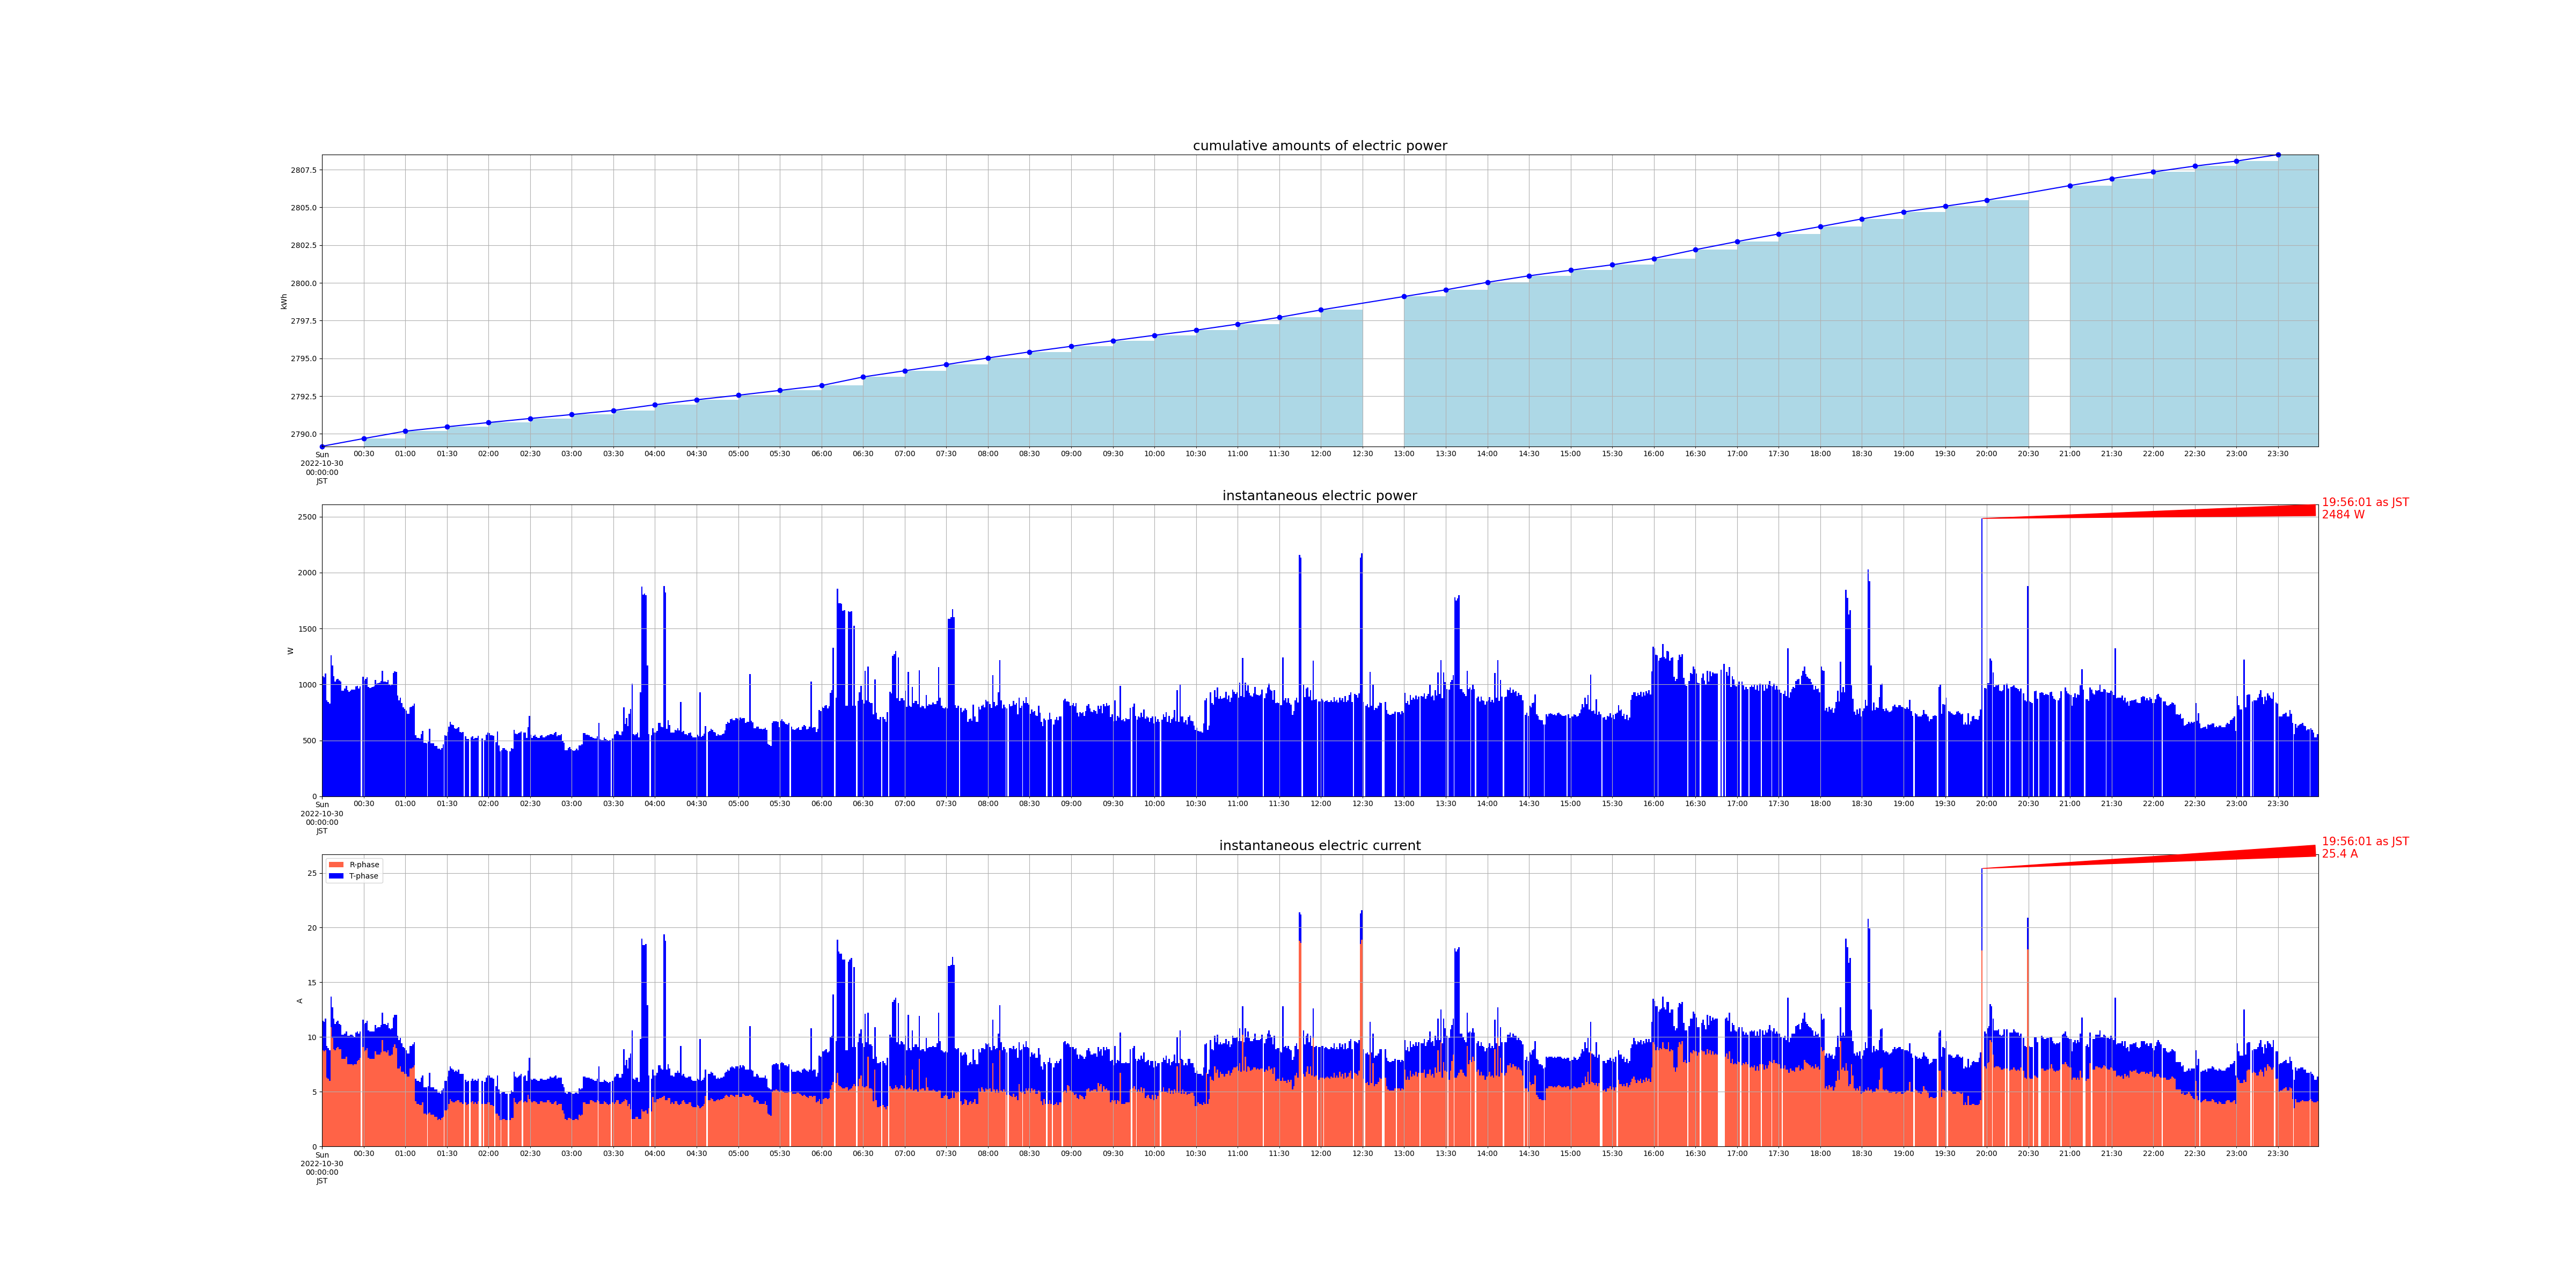

The file beside this chart, header and first rows:
measured_at, sensor_id, cumlative_kwh, instant_watt, instant_ampere_R, instant_ampere_T
2022-10-30 00:00:01+09:00, smartmeter, , 1072, , 
2022-10-30 00:00:01+09:00, smartmeter, , , 8.8, 2.7
2022-10-30 00:00:00+09:00, smartmeter, 2789, , , 
2022-10-30 00:01:01+09:00, smartmeter, , 1064, , 
2022-10-30 00:01:01+09:00, smartmeter, , , 8.7, 2.7
2022-10-30 00:02:00+09:00, smartmeter, , 1096, , 
2022-10-30 00:02:00+09:00, smartmeter, , , 8.8, 2.9
2022-10-30 00:03:01+09:00, smartmeter, , 856.0, , 
2022-10-30 00:03:01+09:00, smartmeter, , , 6.3, 2.9
2022-10-30 00:04:01+09:00, smartmeter, , 844.0, , 
2022-10-30 00:04:01+09:00, smartmeter, , , 6.2, 2.8
2022-10-30 00:05:01+09:00, smartmeter, , 828.0, , 
2022-10-30 00:05:01+09:00, smartmeter, , , 6.0, 2.8
2022-10-30 00:06:01+09:00, smartmeter, , 1260, , 
2022-10-30 00:06:01+09:00, smartmeter, , , 10.9, 2.8
2022-10-30 00:07:01+09:00, smartmeter, , 1168, , 
2022-10-30 00:07:01+09:00, smartmeter, , , 9.9, 2.8
2022-10-30 00:08:01+09:00, smartmeter, , 1076, , 
2022-10-30 00:08:01+09:00, smartmeter, , , 8.9, 2.8
2022-10-30 00:09:01+09:00, smartmeter, , 1024, , 
2022-10-30 00:09:01+09:00, smartmeter, , , 8.8, 2.4
2022-10-30 00:10:00+09:00, smartmeter, , 1044, , 
2022-10-30 00:10:00+09:00, smartmeter, , , 9.0, 2.4
2022-10-30 00:11:00+09:00, smartmeter, , 1052, , 
2022-10-30 00:11:00+09:00, smartmeter, , , 9.1, 2.4
2022-10-30 00:12:01+09:00, smartmeter, , 1036, , 
2022-10-30 00:12:01+09:00, smartmeter, , , 8.9, 2.3
2022-10-30 00:13:00+09:00, smartmeter, , 1028, , 
2022-10-30 00:13:00+09:00, smartmeter, , , 8.9, 2.2
2022-10-30 00:14:00+09:00, smartmeter, , 944.0, , 
2022-10-30 00:14:00+09:00, smartmeter, , , 8.0, 2.2
2022-10-30 00:15:00+09:00, smartmeter, , 944.0, , 
2022-10-30 00:15:00+09:00, smartmeter, , , 8.0, 2.2
2022-10-30 00:16:00+09:00, smartmeter, , 964.0, , 
2022-10-30 00:16:00+09:00, smartmeter, , , 8.0, 2.3
2022-10-30 00:17:01+09:00, smartmeter, , 988.0, , 
2022-10-30 00:17:01+09:00, smartmeter, , , 8.2, 2.3
2022-10-30 00:18:00+09:00, smartmeter, , 948.0, , 
2022-10-30 00:18:00+09:00, smartmeter, , , 7.5, 2.6
2022-10-30 00:19:01+09:00, smartmeter, , 936.0, , 
2022-10-30 00:19:01+09:00, smartmeter, , , 7.5, 2.6
2022-10-30 00:20:01+09:00, smartmeter, , 944.0, , 
2022-10-30 00:20:01+09:00, smartmeter, , , 7.5, 2.7
2022-10-30 00:21:00+09:00, smartmeter, , 956.0, , 
2022-10-30 00:21:00+09:00, smartmeter, , , 7.5, 2.7
2022-10-30 00:22:00+09:00, smartmeter, , 956.0, , 
2022-10-30 00:22:00+09:00, smartmeter, , , 7.4, 2.7
2022-10-30 00:23:00+09:00, smartmeter, , 952.0, , 
2022-10-30 00:23:00+09:00, smartmeter, , , 7.5, 2.5
2022-10-30 00:24:01+09:00, smartmeter, , 984.0, , 
2022-10-30 00:24:01+09:00, smartmeter, , , 7.5, 2.9
2022-10-30 00:25:01+09:00, smartmeter, , 988.0, , 
2022-10-30 00:25:01+09:00, smartmeter, , , 7.8, 2.7
2022-10-30 00:26:00+09:00, smartmeter, , 964.0, , 
2022-10-30 00:26:00+09:00, smartmeter, , , 7.9, 2.4
2022-10-30 00:27:01+09:00, smartmeter, , 984.0, , 
2022-10-30 00:27:01+09:00, smartmeter, , , 8.1, 2.4
2022-10-30 00:29:00+09:00, smartmeter, , 1068, , 
2022-10-30 00:29:00+09:00, smartmeter, , , 9.1, 2.5
2022-10-30 00:30:01+09:00, smartmeter, , 1036, , 
... 2,731 more rows
